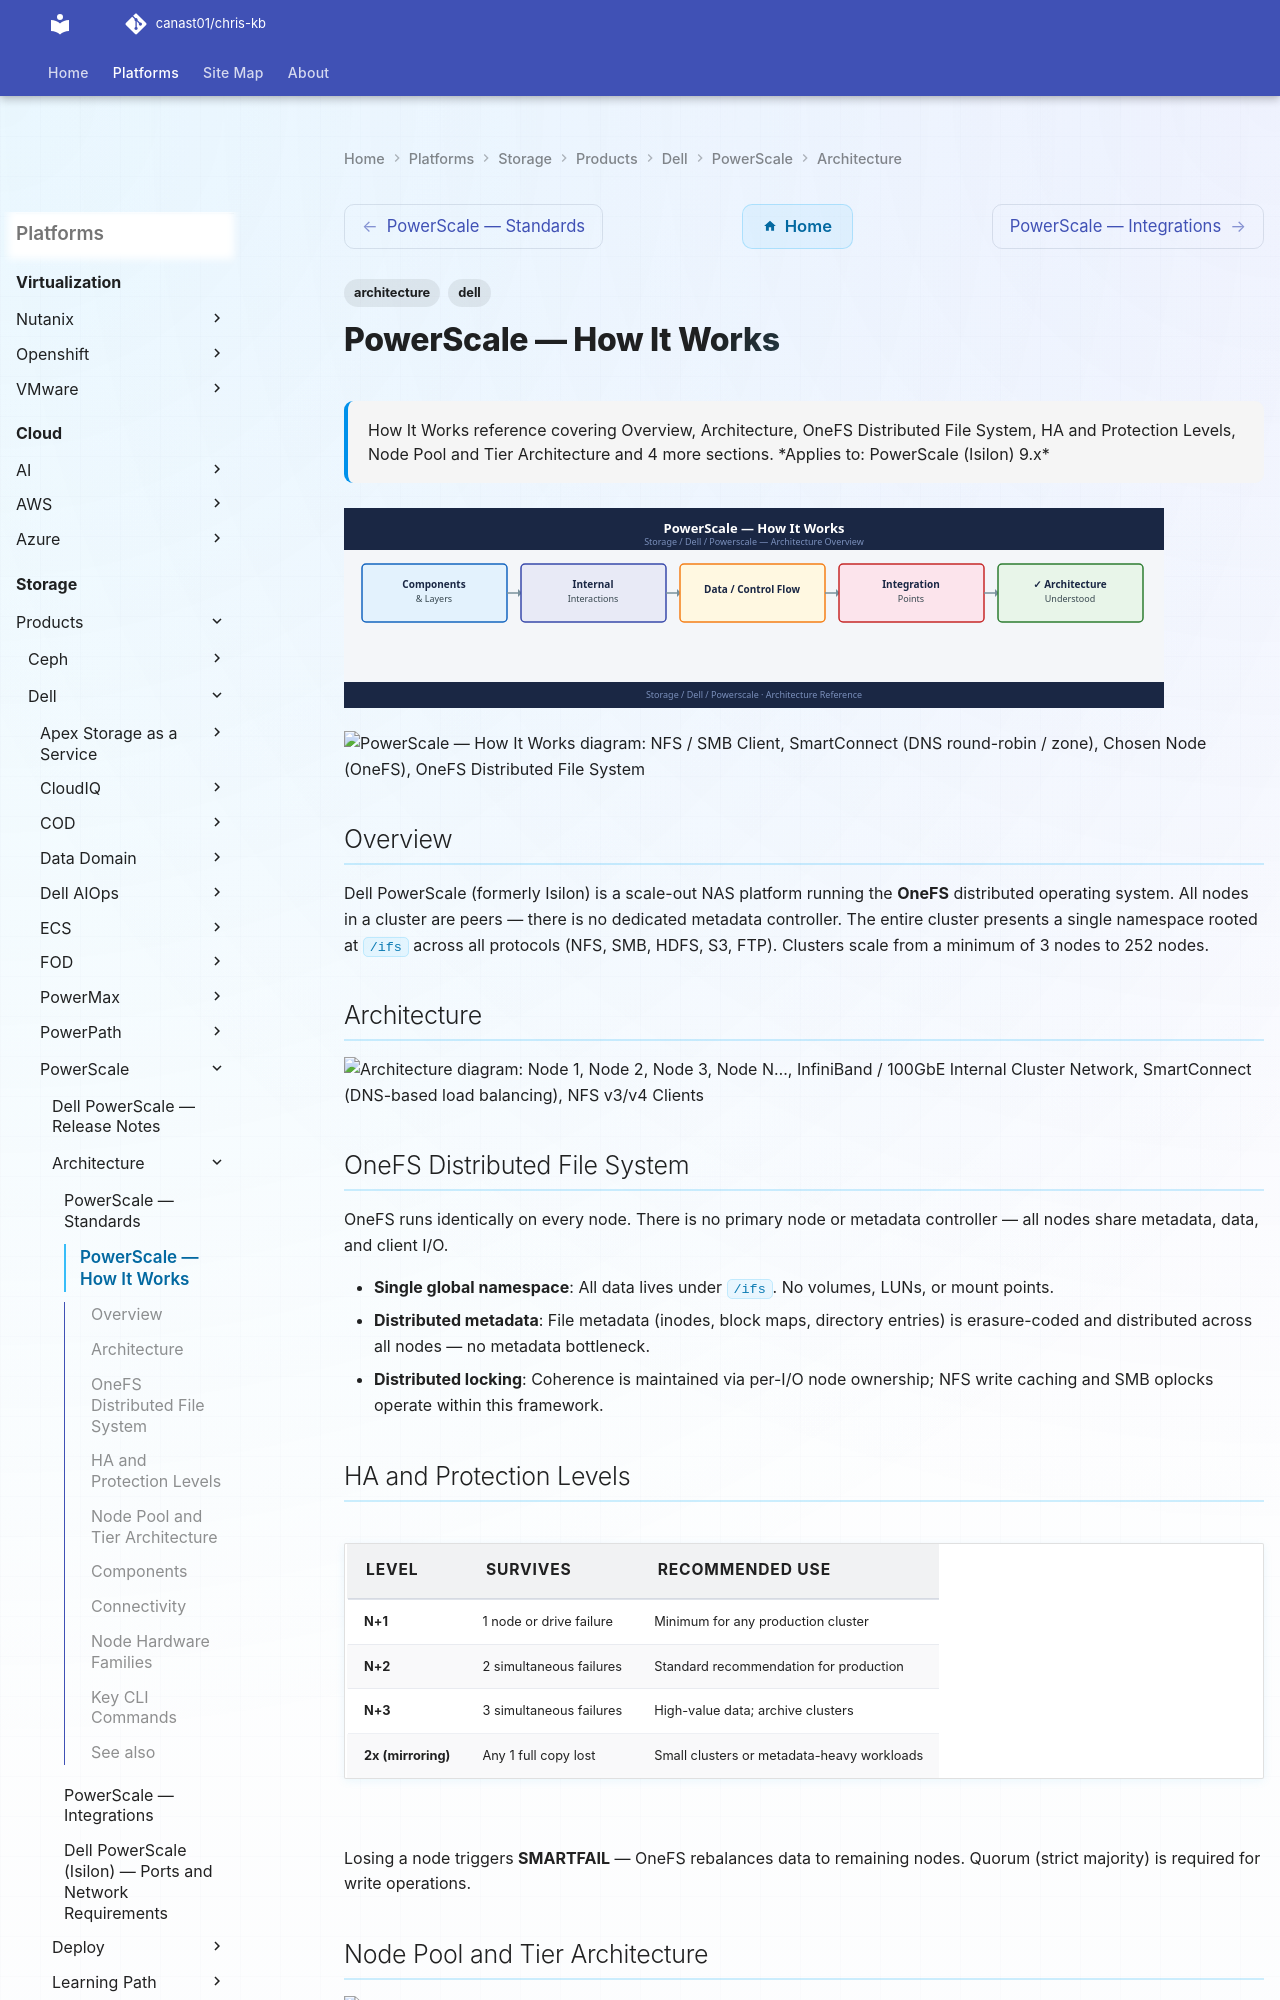

repository: canast01/chris-kb · page: storage/products/dell/powerscale/architecture/how-it-works/index.html · generator: mkdocs

---
tags:
  - architecture
  - dell
description: "How It Works reference covering Overview, Architecture, OneFS Distributed File System, HA and Protection Levels, Node Pool and Tier Architecture and 4..."
---
# PowerScale — How It Works

<div class="kb-summary">
How It Works reference covering Overview, Architecture, OneFS Distributed File System, HA and Protection Levels, Node Pool and Tier Architecture and 4 more sections.

*Applies to: PowerScale (Isilon) 9.x*
</div>
![PowerScale — How It Works](../../../../../assets/storage-dell-powerscale-architecture-how-it-works.svg)

```plantuml
@startuml
skinparam sequenceArrowThickness 1.5
skinparam roundcorner 5

actor "NFS / SMB Client" as CLT
participant "SmartConnect\n(DNS round-robin / zone)" as SC
participant "Chosen Node\n(OneFS)" as NODE
participant "OneFS Distributed\nFile System" as DFS
participant "Backend Disks\n(SSD / HDD)" as DISK
participant "SyncIQ\n(replication)" as SYNC

== 1. Client file read (live, per-request) ==
CLT -> SC: DNS lookup for cluster FQDN
SC --> CLT: IP of least-loaded node
CLT -> NODE: NFS mount / SMB connect
NODE -> DFS: Coordinate with peer nodes
DFS -> DISK: Stripe data across nodes (N+2/N+3)
DISK --> DFS: Data
DFS --> NODE: Serve
NODE --> CLT: File data

== 2. SyncIQ replication (scheduled independently, not triggered by the read above) ==
NODE -> SYNC: Policy-based replication job
SYNC -> NODE: Delta to target cluster
@enduml
```

## Overview

Dell PowerScale (formerly Isilon) is a scale-out NAS platform running the **OneFS** distributed operating system. All nodes in a cluster are peers — there is no dedicated metadata controller. The entire cluster presents a single namespace rooted at `/ifs` across all protocols (NFS, SMB, HDFS, S3, FTP). Clusters scale from a minimum of 3 nodes to 252 nodes.

## Architecture

```d2
direction: right

N1: "Node 1" {shape: rectangle}
N2: "Node 2" {shape: rectangle}
N3: "Node 3" {shape: rectangle}
NN: "Node N…" {shape: rectangle}
INT: "InfiniBand / 100GbE\nInternal Cluster Network" {shape: rectangle}
SC: "SmartConnect\n(DNS-based load balancing" {shape: rectangle}
NFS: "NFS v3/v4 Clients" {shape: rectangle}
SMB: "SMB / CIFS Clients" {shape: rectangle}
HDFS: "HDFS / S3 Clients" {shape: rectangle}

N1 -> N2
N2 -> N3
N3 -> NN
NN -> INT
INT -> SC
SC -> NFS
SC -> SMB
SC -> HDFS
```

## OneFS Distributed File System

OneFS runs identically on every node. There is no primary node or metadata controller — all nodes share metadata, data, and client I/O.

- **Single global namespace**: All data lives under `/ifs`. No volumes, LUNs, or mount points.
- **Distributed metadata**: File metadata (inodes, block maps, directory entries) is erasure-coded and distributed across all nodes — no metadata bottleneck.
- **Distributed locking**: Coherence is maintained via per-I/O node ownership; NFS write caching and SMB oplocks operate within this framework.
